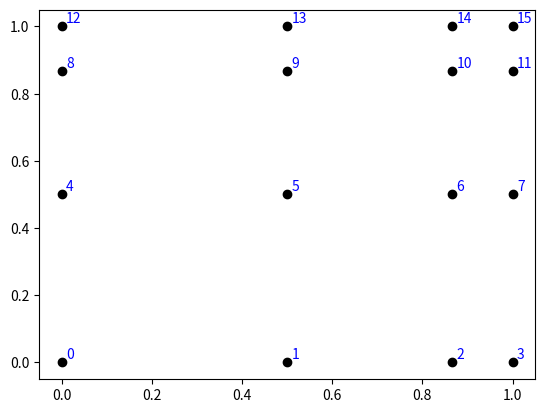

Here is the Python script that generated this plot:
from math import *
import numpy as np
import matplotlib.pyplot as plt

# PArAMETROS INICIAIS 

lx= 1
nx= 4
dx= lx/nx

ly= 1
ny= 4
dy= ly/ny

npoints=nx*ny

#CRIACAO DA MALHA

x= np.zeros((nx), dtype="float")
y= np.zeros((ny), dtype="float")
xuni= np.linspace(0,lx,nx)
yuni= np.linspace(0,ly,ny)

#Adicionando loops para criar uma concentração senoidal nos pontos
for i in range(0,nx):
    x[i]= lx*sin((xuni[i]/lx)*(pi/2))

for i in range(0,ny):
    y[i]= ly*sin((yuni[i]/ly)*(pi/2))

x,y= np.meshgrid(x,y)

x= np.reshape(x,npoints)
y= np.reshape(y,npoints)

# CRIAÇÃO DA IEN

ne= (nx-1)*(ny-1)

ien= np.zeros((ne,4),dtype='int')

ien[0]= 0, 1, nx + 1, nx

for i in range(1,len(ien)):
    ien[i]= (i + (i)//(nx-1)), 1 + (i + (i)//(nx-1)), nx + 1 + (i + (i)//(nx-1)), nx + (i + (i)//(nx-1))

#PLOTAGEM DOS RESULTADOS

print(ien)

plt.plot(x,y,'ko')

for i in range(0,npoints):
    plt.text(x[i] + 0.01 , y[i] + 0.01 , str(i) , color='b')

plt.show()